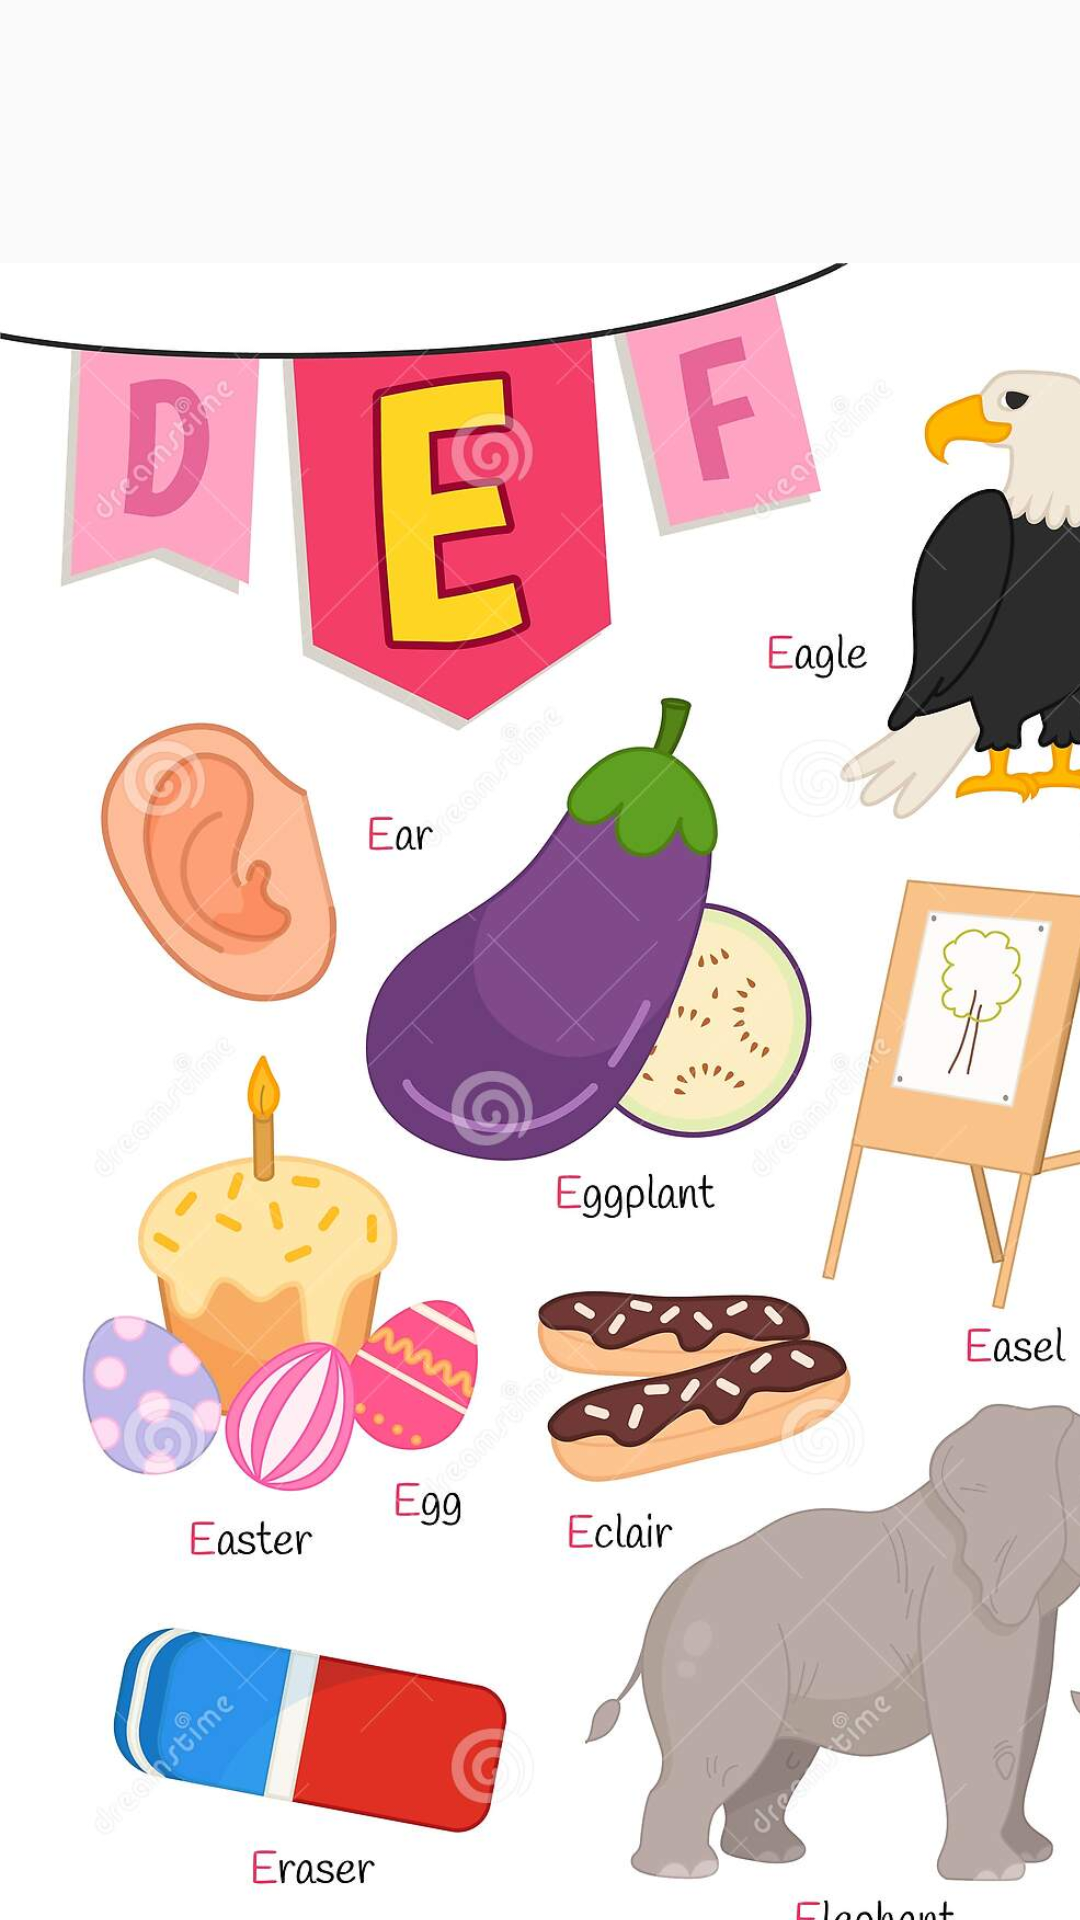

The Android layout XML behind this screen, and the referenced resources:
<!-- AndroidManifest.xml: application theme Theme.LearnAlphabets -->
<!-- res/layout/activity_ebutton.xml -->
<?xml version="1.0" encoding="utf-8"?>
<androidx.constraintlayout.widget.ConstraintLayout xmlns:android="http://schemas.android.com/apk/res/android"
    xmlns:app="http://schemas.android.com/apk/res-auto"
    xmlns:tools="http://schemas.android.com/tools"
    android:layout_width="match_parent"
    android:layout_height="match_parent"
    tools:context=".e_button">

    <ImageView
        android:id="@+id/imageView7"
        android:layout_width="453dp"
        android:layout_height="760dp"
        app:layout_constraintBottom_toBottomOf="parent"
        app:layout_constraintEnd_toEndOf="parent"
        app:layout_constraintHorizontal_bias="0.0"
        app:layout_constraintStart_toStartOf="parent"
        app:layout_constraintTop_toTopOf="parent"
        app:layout_constraintVertical_bias="0.0"
        app:srcCompat="@drawable/e"
        tools:ignore="ImageContrastCheck" />
</androidx.constraintlayout.widget.ConstraintLayout>
<!-- resources referenced by this layout -->
<resources>
  <!-- drawable e: jpg bitmap (drawable, 136453 bytes) -->
  <style name="Theme.LearnAlphabets" parent="Theme.AppCompat.Light.NoActionBar">
          
          <item name="colorPrimary">@color/blue</item>
          <item name="colorPrimaryVariant">@color/purple_200</item>
          <item name="colorOnPrimary">@color/white</item>
          <item name="buttonStyle">@color/red</item>
          
          <item name="colorSecondary">@color/teal_200</item>
          <item name="colorSecondaryVariant">@color/teal_700</item>
          <item name="colorOnSecondary">@color/black</item>
          
          <item name="android:statusBarColor" tools:targetApi="l">?attr/colorPrimaryVariant</item>
          
      </style>
  <color name="blue">#000080</color>
  <color name="purple_200">#FFBB86FC</color>
  <color name="white">#FFFFFFFF</color>
  <color name="red">#FF0000</color>
  <color name="teal_200">#FF03DAC5</color>
  <color name="teal_700">#FF018786</color>
  <color name="black">#FF000000</color>
</resources>
